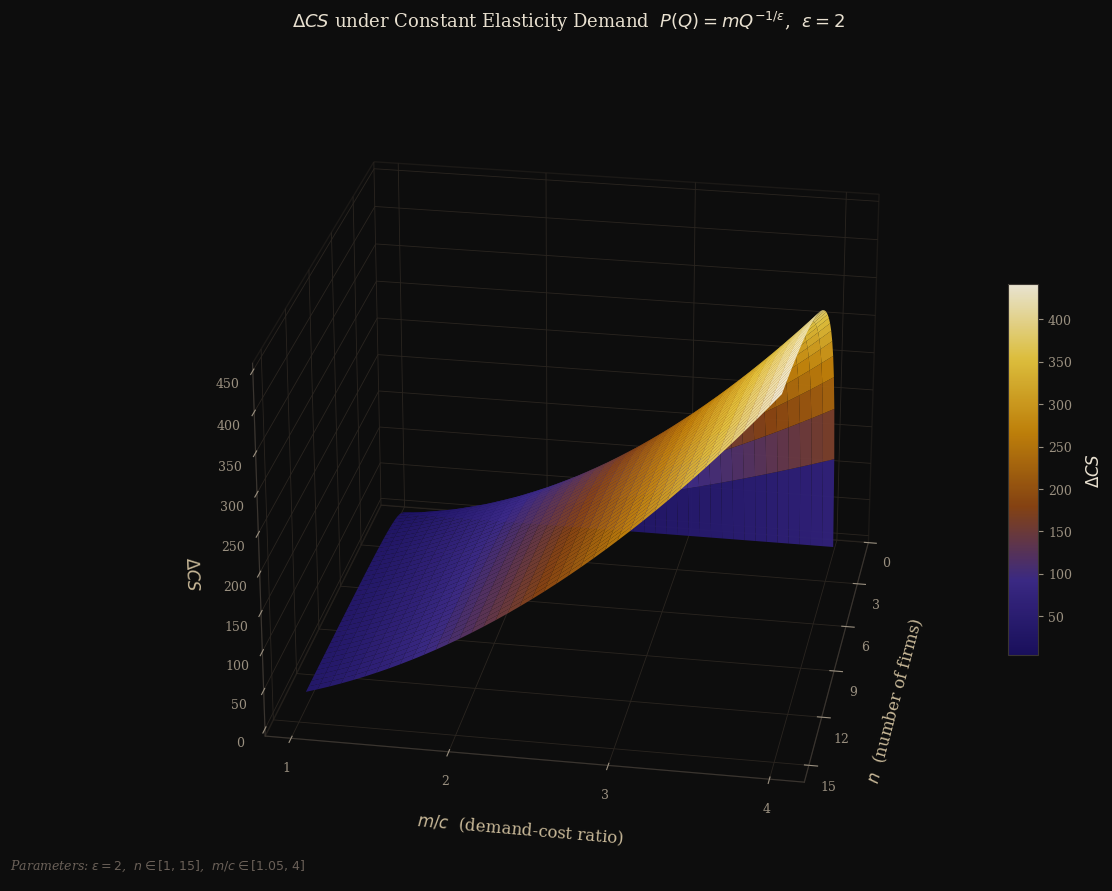

Generate this figure with matplotlib: (Note: this script raises an exception after producing the figure.)
import numpy as np
import matplotlib.pyplot as plt
import matplotlib.ticker as ticker
from matplotlib.colors import LinearSegmentedColormap
from scipy import integrate

plt.rcParams.update({
    "font.family":      "serif",
    "font.serif":       ["Georgia", "Times New Roman", "DejaVu Serif"],
    "figure.facecolor": "#0d0d0d",
    "axes.facecolor":   "#0d0d0d",
    "text.color":       "#e8e0d0",
    "axes.labelcolor":  "#e8e0d0",
    "xtick.color":      "#9a9080",
    "ytick.color":      "#9a9080",
    "axes.edgecolor":   "#3a3530",
    "grid.color":       "#2a2520",
    "grid.linewidth":   0.6,
})

cmap = LinearSegmentedColormap.from_list(
    "econ",
    ["#1a1060", "#3d2b8a", "#8b4513", "#c8860a", "#e8c840", "#f5f0dc"],
    N=512
)

def compute_delta_cs(n, mc_ratio, eps):
    """
    mc_ratio = m/c (demand scale over marginal cost)
    eps      = price elasticity (> 1 for finite equilibrium)
    """
    c = 1.0
    m = mc_ratio * c

    # Cournot equilibrium output
    factor_c = (n * eps - 1) / (n * eps)
    if factor_c <= 0:
        return np.nan
    Q_cournot = (m / c * factor_c) ** eps

    # Collusive equilibrium output
    factor_k = (eps - 1) / eps
    if factor_k <= 0:
        return np.nan
    Q_collusion = (m / c * factor_k) ** eps

    # Consumer surplus via numerical integration
    # CS = integral from P* to P_max of D(p) dp
    # Equivalently CS = integral from Q* to Q_max of P(Q) dQ - P(Q*)*Q*
    def P(Q):
        return m * Q ** (-1.0 / eps)

    def cs_from_output(Q_star):
        Q_upper = Q_star * 1000  # large upper bound
        val, _ = integrate.quad(lambda Q: P(Q), Q_star, Q_upper)
        val -= P(Q_star) * Q_star
        return val

    CS_cournot   = cs_from_output(Q_cournot)
    CS_collusion = cs_from_output(Q_collusion)
    return CS_cournot - CS_collusion

# ── Grid ───────────────────────────────────────────────────────────────────
n_vals    = np.linspace(1, 15, 40)
mc_vals   = np.linspace(1.05, 4, 40)
eps       = 2.0   # baseline elasticity

N, MC = np.meshgrid(n_vals, mc_vals)
DCS   = np.vectorize(compute_delta_cs)(N, MC, eps)

# ── Plot ───────────────────────────────────────────────────────────────────
fig = plt.figure(figsize=(14, 9), dpi=300)
ax  = fig.add_subplot(111, projection="3d")
ax.set_facecolor("#0d0d0d")

surf = ax.plot_surface(
    N, MC, DCS,
    cmap=cmap,
    linewidth=0,
    antialiased=True,
    alpha=0.95,
    rcount=100,
    ccount=100,
)

cbar = fig.colorbar(surf, ax=ax, shrink=0.45, aspect=12, pad=0.02)
cbar.set_label(r"$\Delta CS$", fontsize=12, labelpad=10, color="#e8e0d0")
cbar.ax.yaxis.set_tick_params(color="#9a9080")
plt.setp(cbar.ax.yaxis.get_ticklabels(), color="#9a9080", fontsize=9)
cbar.outline.set_edgecolor("#3a3530")

ax.set_xlabel(r"$n$  (number of firms)",
              fontsize=12, labelpad=14, color="#c8b898")
ax.set_ylabel(r"$m/c$  (demand-cost ratio)",
              fontsize=12, labelpad=14, color="#c8b898")
ax.set_zlabel(r"$\Delta CS$",
              fontsize=12, labelpad=10, color="#c8b898")

ax.set_title(
    r"$\Delta CS$ under Constant Elasticity Demand  $P(Q)=mQ^{-1/\varepsilon}$,  $\varepsilon=2$",
    fontsize=13, color="#e8e0d0", pad=22
)

ax.xaxis.set_major_locator(ticker.MultipleLocator(3))
ax.yaxis.set_major_locator(ticker.MultipleLocator(1))
ax.tick_params(axis="both", labelsize=9)

for pane in (ax.xaxis.pane, ax.yaxis.pane, ax.zaxis.pane):
    pane.fill = False
    pane.set_edgecolor("#2a2520")

ax.grid(True, linestyle="--", linewidth=0.4, alpha=0.4)
ax.view_init(elev=25, azim=10)

fig.text(0.13, 0.03,
         r"Parameters: $\varepsilon = 2$,  $n \in [1,\,15]$,  $m/c \in [1.05,\,4]$",
         fontsize=9, color="#6a6058", style="italic")

plt.tight_layout()
plt.savefig("/mnt/user-data/outputs/delta_cs_constant_elasticity.png",
            dpi=300, bbox_inches="tight",
            facecolor=fig.get_facecolor())
print("Saved.")
